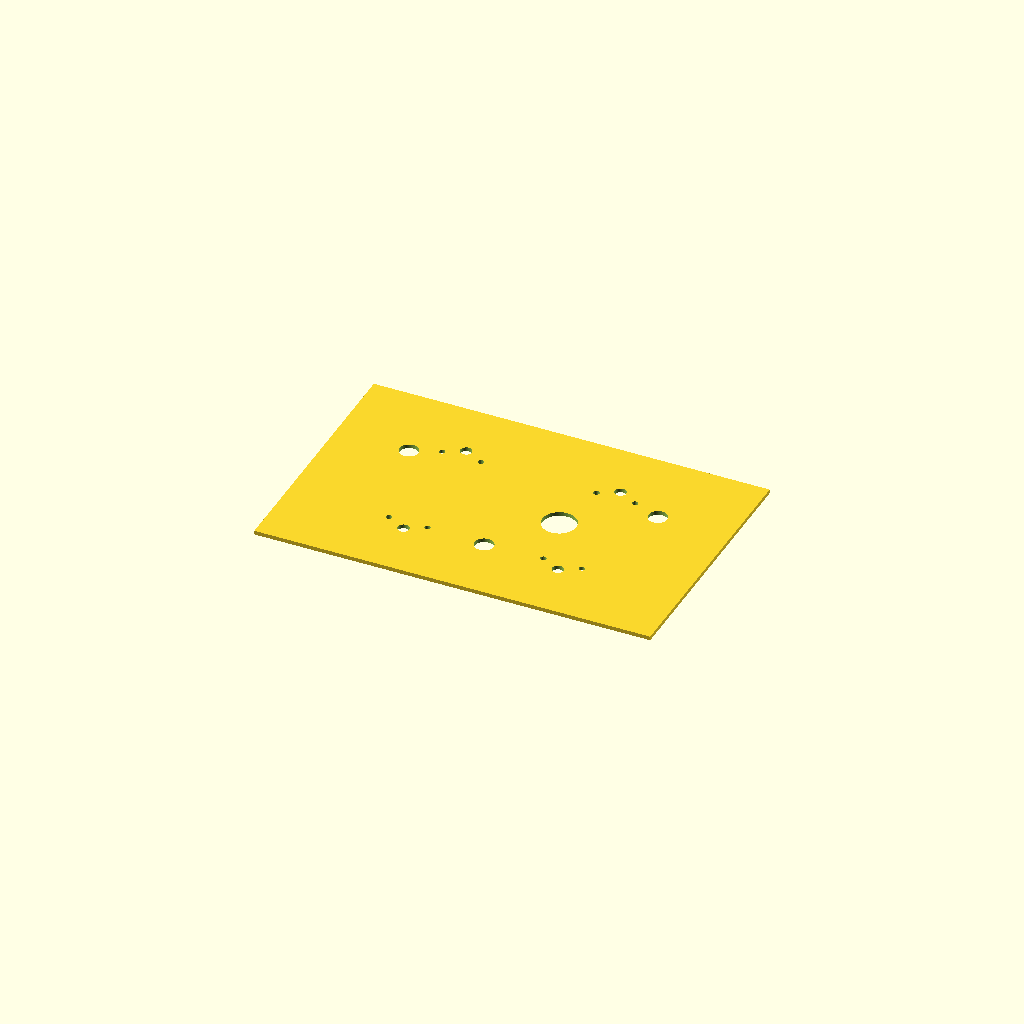
Cell 1: rendered with the file's own defaults.
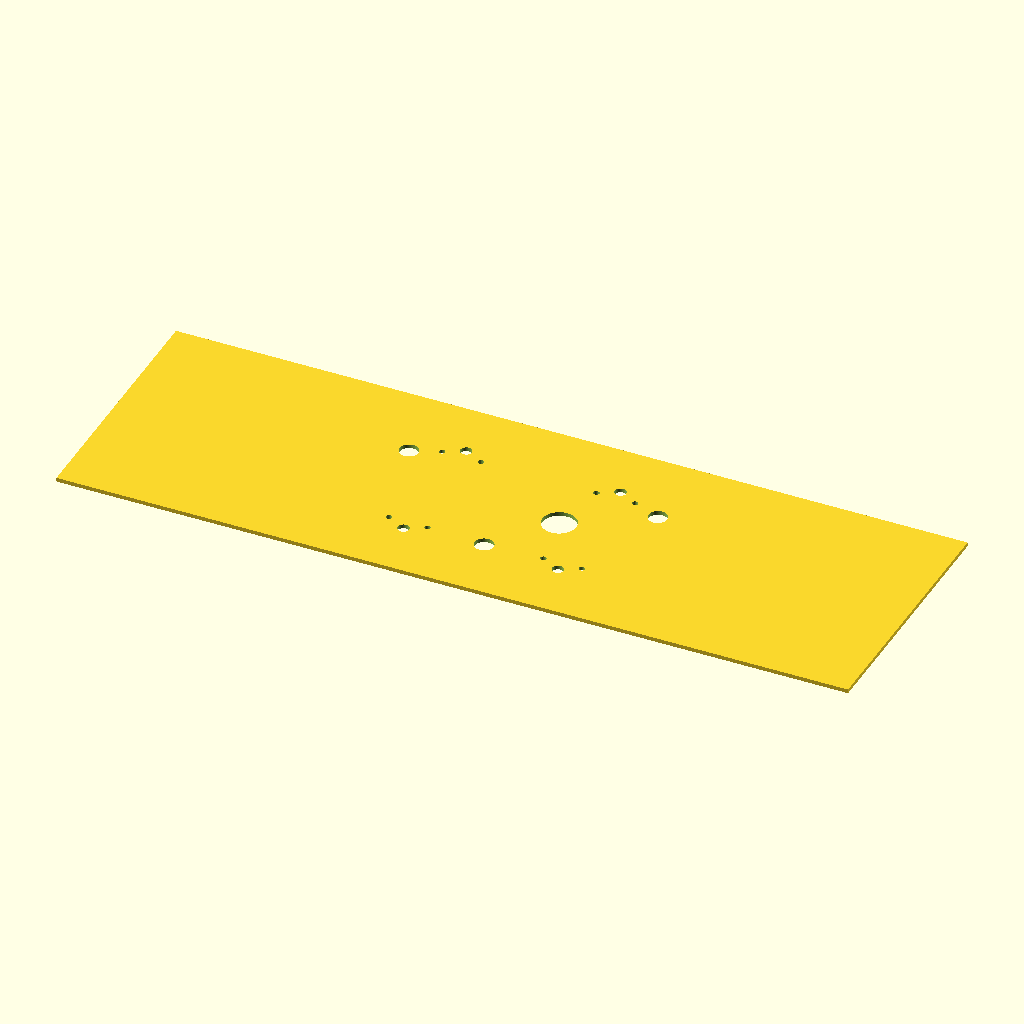
Cell 2: board_w = 159 (everything else at default).
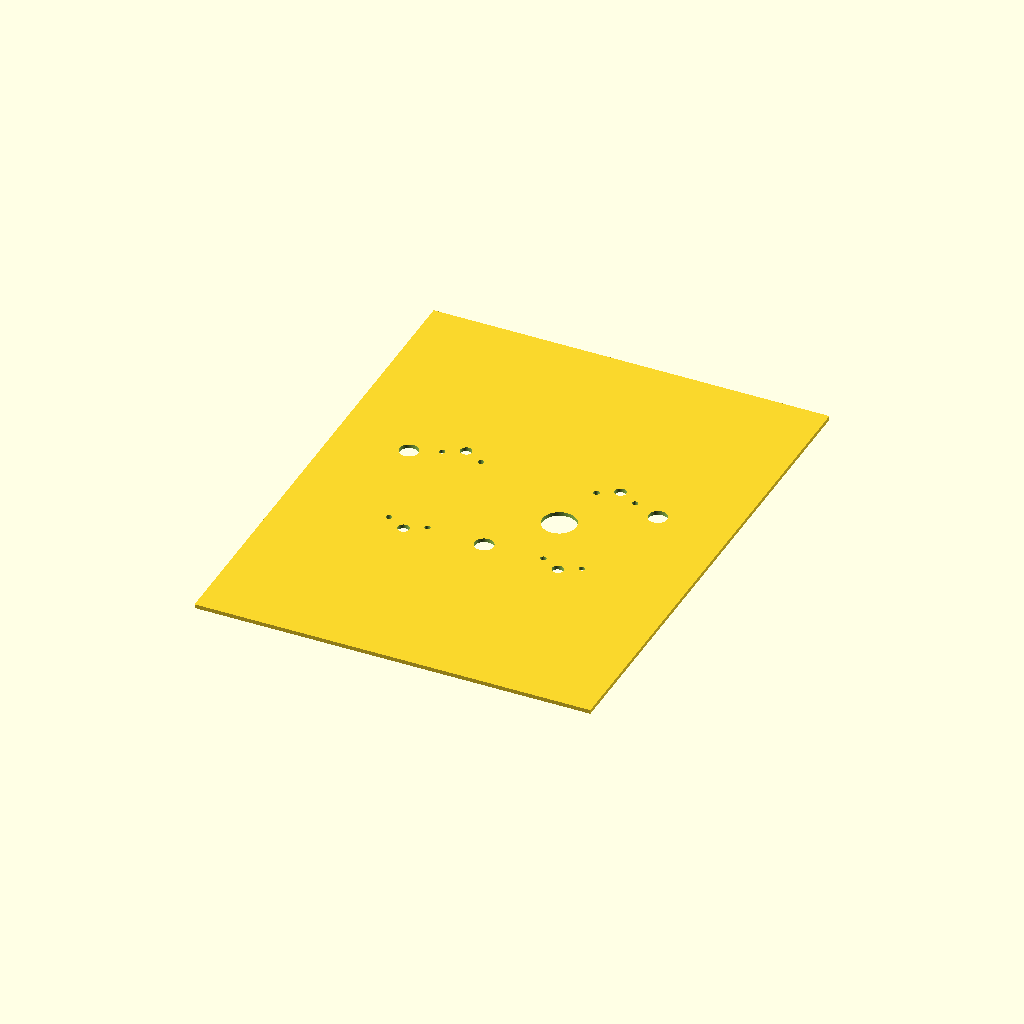
Cell 3 — board_h set to 103, the other parameters unchanged.
One fixed orthographic camera (rotation 55°, 0°, 25°; colour scheme Cornfield) for every cell.
Source of the model, front/min-footprint.scad:
// BKA30D-R5 PCB fit-check plate  (0.8 mm "PCB" with the peg / shaft / screw / lead holes)
// Units: mm. Origin = centre of the part. View from the top (PCB side): +X right, +Y up.
// The shaft hole is on the right (+9.5, 0); the single peg hole is at the bottom (0, -12).
// Do not flip the plate over when checking: that mirrors the hole pattern.

board_w = 79.5;     // part 59.5 + 2 x 10 mm buffer
board_h = 51.5;     // part 31.5 + 2 x 10 mm buffer
t       = 0.8;      // PCB thickness

peg_d   = 3.8;      // 3 x peg holes (pegs are OD 2.50)
shaft_d = 6.8;      // output shaft hole
screw_d = 2.3;      // 4 x M2 clearance holes
lead_d  = 1.2;      // 8 x lead holes (leads are OD 0.40)

comp    = 0.0;      // extra diameter added to every hole to offset FDM shrinkage (try 0.1-0.2 if holes print small)

pegs   = [[-25, 9.25], [25, 9.25], [0, -12]];
shaft  = [[9.5, 0]];
screws = [for (x = [-15.5, 15.5], y = [-13.5, 13.5]) [x, y]];
leads  = [for (x = [-19.375, -11.625, 11.625, 19.375], y = [-11.45, 11.45]) [x, y]];

module holes(pts, d) {
    for (p = pts) translate([p[0], p[1], -1]) cylinder(d = d + comp, h = t + 2, $fn = d > 2 ? 96 : 32);
}

difference() {
    translate([-board_w/2, -board_h/2, 0]) cube([board_w, board_h, t]);
    holes(pegs,   peg_d);
    holes(shaft,  shaft_d);
    holes(screws, screw_d);
    holes(leads,  lead_d);
}
Customizer parameters (derived from the source; name, type, default, range or options):
board_w: number, default 79.5
board_h: number, default 51.5
t: number, default 0.8
peg_d: number, default 3.8
shaft_d: number, default 6.8
screw_d: number, default 2.3
lead_d: number, default 1.2
comp: number, default 0
